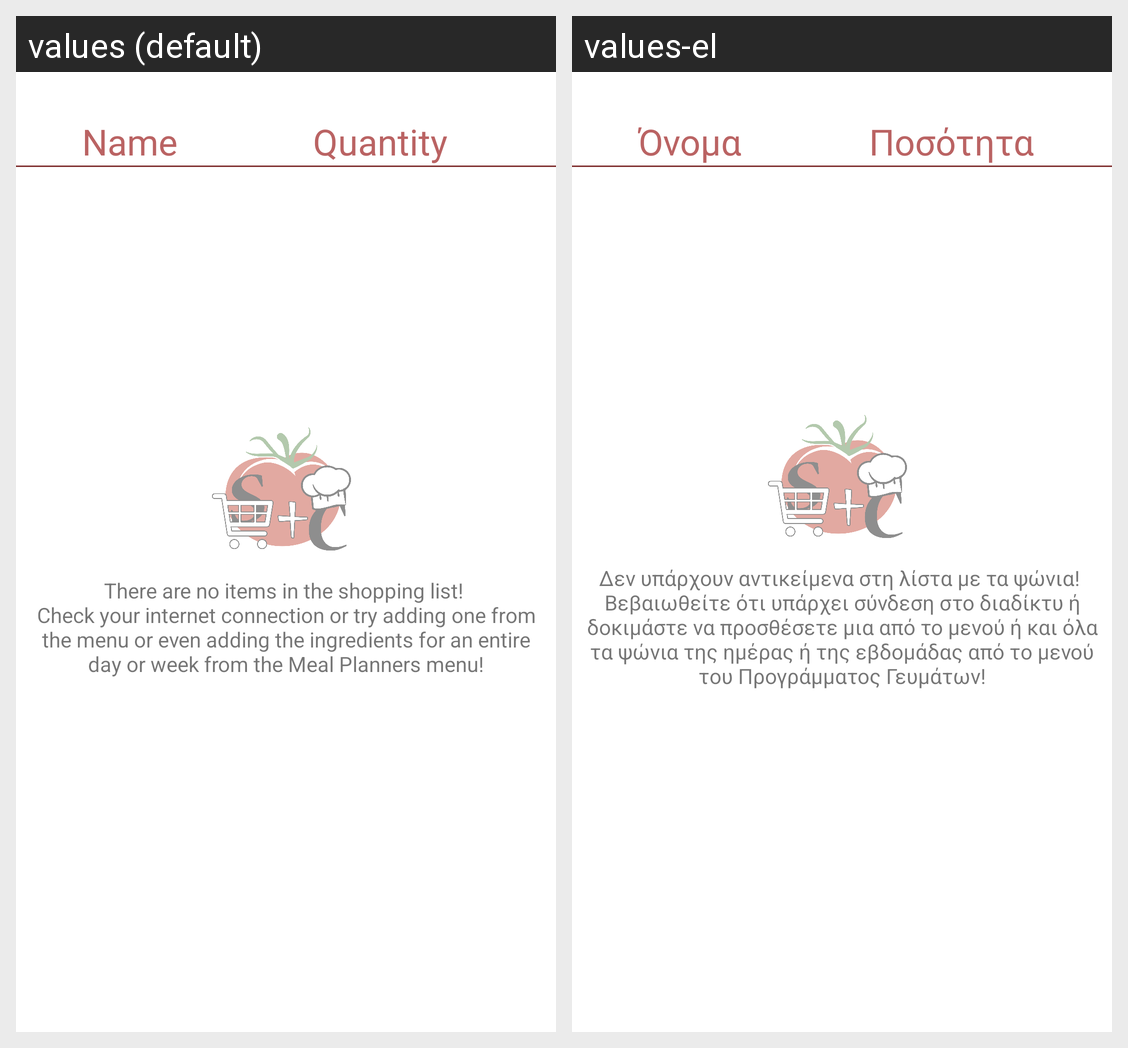

Translations of the strings shown on this Android screen, per locale in the grid:
Android screen res/layout/fragment_shopping_list.xml rendered under 2 locales, left to right: values (default), values-el. Device: Nexus 5 (rendered at 1080×1920; each locale shown at half size, 540×960, under a caption strip naming it); theme AppTheme.
Strings drawn on this screen, with the default value and each locale's value (text and hints the layout hard-codes, and strings that could not be matched under every locale, appear in the picture but are not listed):

ingredient_list_header_name
  values: Name
  values-el: Όνομα

ingredient_list_header_quantity
  values: Quantity
  values-el: Ποσότητα

no_shopping_list_data
  values: There are no items in the shopping list! 
      Check your internet connection or try adding one from the menu or even adding the ingredients for an entire day or week from the Meal Planners menu!
  values-el: Δεν υπάρχουν αντικείμενα στη λίστα με τα ψώνια! 
      Βεβαιωθείτε ότι υπάρχει σύνδεση στο διαδίκτυ ή δοκιμάστε να προσθέσετε μια από το μενού ή και όλα τα ψώνια της ημέρας ή της εβδομάδας από το μενού του Προγράμματος Γευμάτων!
